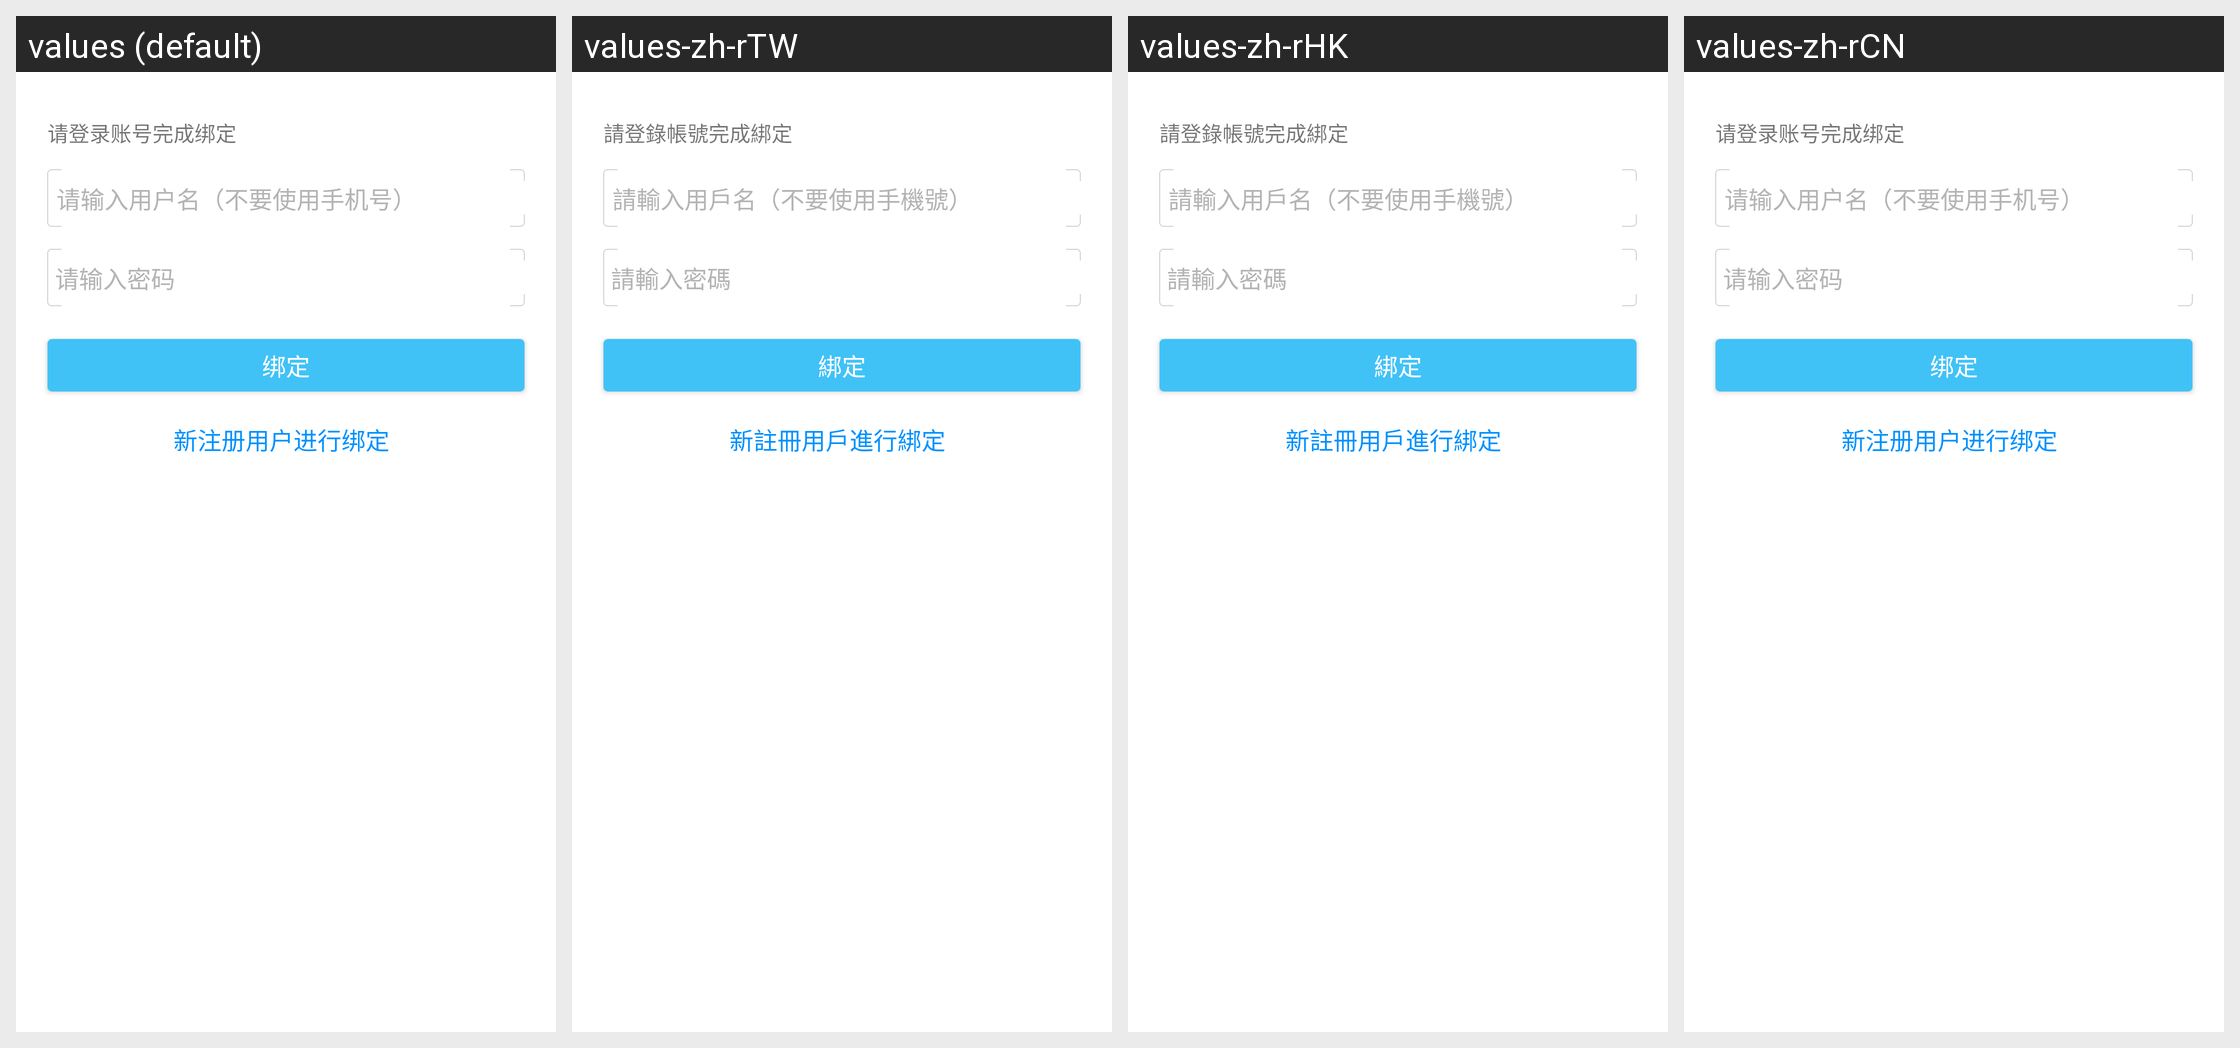

The same Android screen rendered under several of its app's locales, left to right. List the strings drawn on it with the default value and each locale's translation.
Android screen res/layout/user_login_bound_fragment.xml rendered under 4 locales, left to right: values (default), values-zh-rTW, values-zh-rHK, values-zh-rCN. Device: Nexus 5 (rendered at 1080×1920; each locale shown at half size, 540×960, under a caption strip naming it); theme Theme.MaterialComponents.DayNight.NoActionBar.
Strings drawn on this screen, with the default value and each locale's value (text and hints the layout hard-codes, and strings that could not be matched under every locale, appear in the picture but are not listed):

mc_forum_user_login_to_bound
  values: 请登录账号完成绑定
  values-zh-rTW: 請登錄帳號完成綁定
  values-zh-rHK: 請登錄帳號完成綁定
  values-zh-rCN: 请登录账号完成绑定  [not translated; the default value is used]

mc_forum_user_input_user1
  values: 请输入用户名（不要使用手机号）
  values-zh-rTW: 請輸入用戶名（不要使用手機號）
  values-zh-rHK: 請輸入用戶名（不要使用手機號）
  values-zh-rCN: 请输入用户名（不要使用手机号）  [not translated; the default value is used]

mc_forum_user_input_password
  values: 请输入密码
  values-zh-rTW: 請輸入密碼
  values-zh-rHK: 請輸入密碼
  values-zh-rCN: 请输入密码  [not translated; the default value is used]

mc_forum_user_loginboundbtn
  values: 绑定
  values-zh-rTW: 綁定
  values-zh-rHK: 綁定
  values-zh-rCN: 绑定  [not translated; the default value is used]

mc_forum_user_registerboundbtn
  values: 新注册用户进行绑定
  values-zh-rTW: 新註冊用戶進行綁定
  values-zh-rHK: 新註冊用戶進行綁定
  values-zh-rCN: 新注册用户进行绑定  [not translated; the default value is used]
